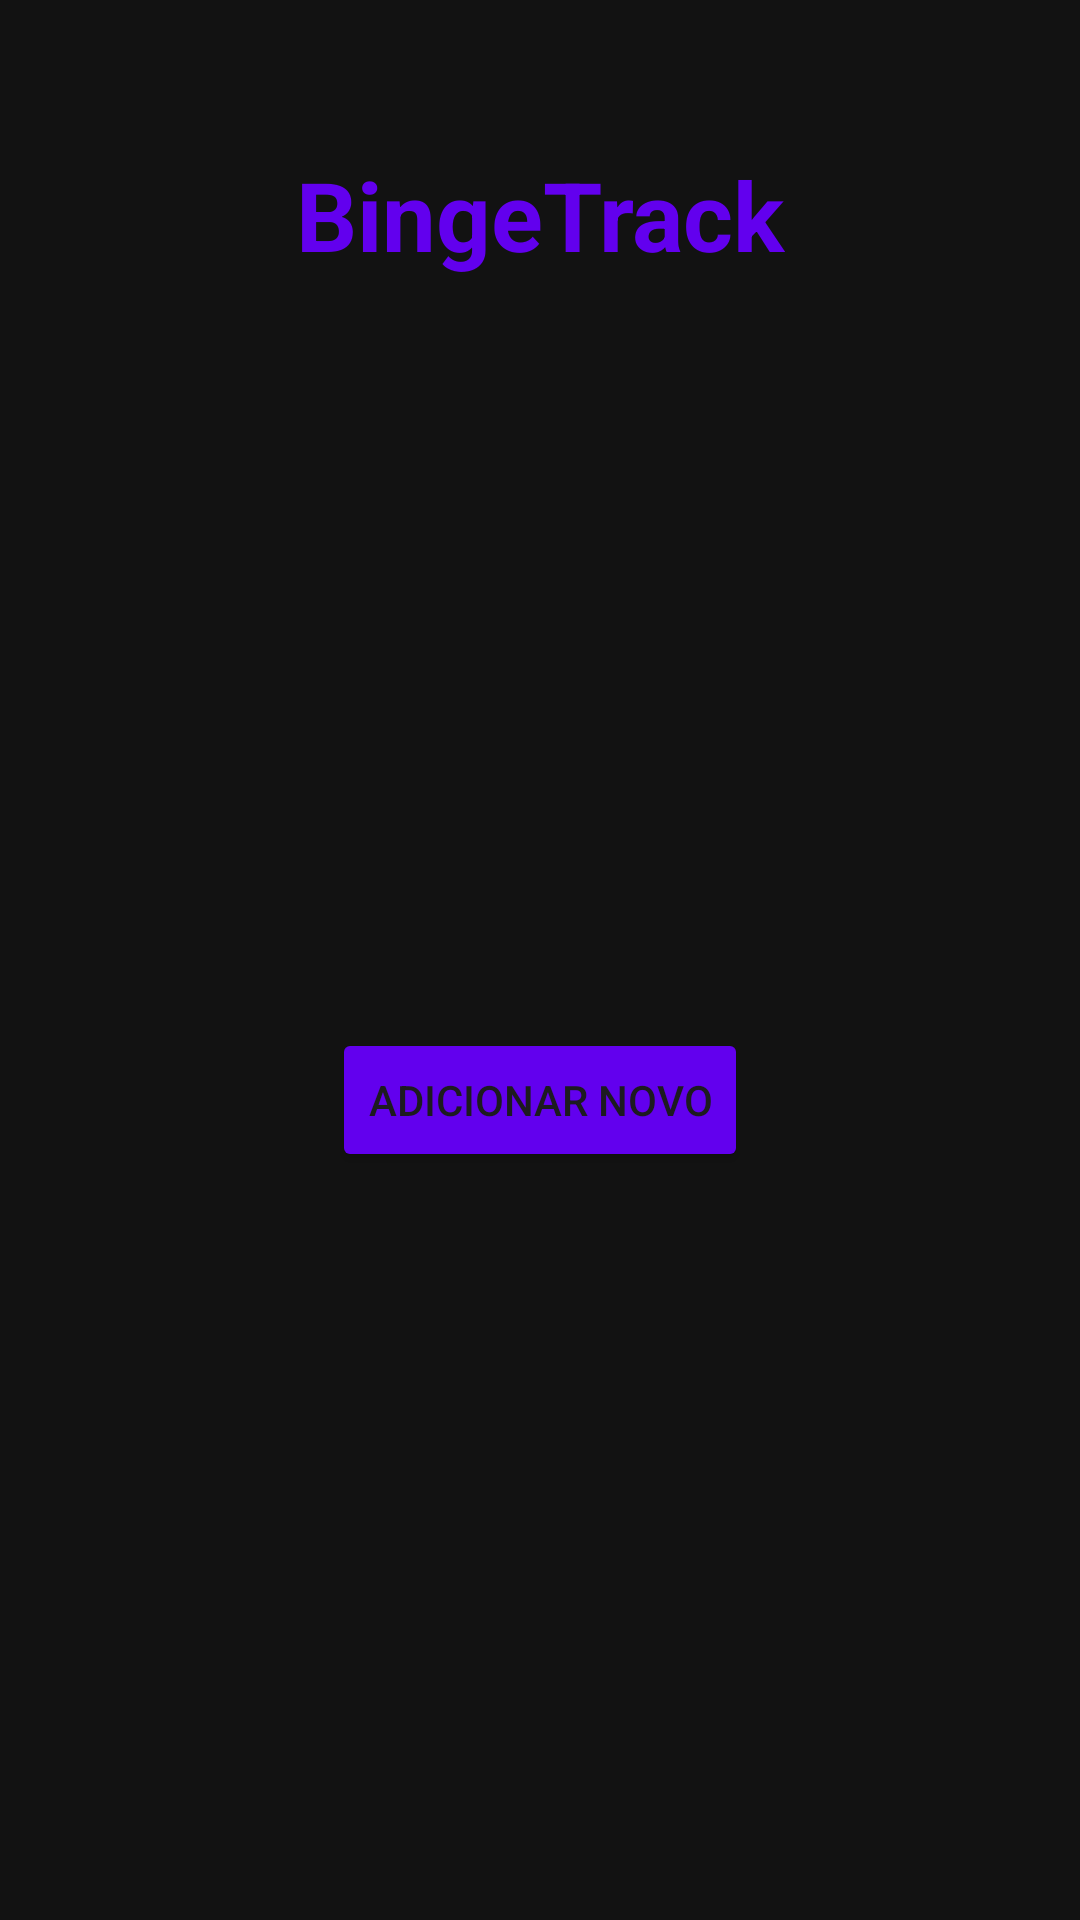

This screen was rendered from an Android layout file. Write that file and the resources it references.
<!-- AndroidManifest.xml: application theme Theme.AplicativoDeFilmes -->
<!-- res/layout/activity_main.xml -->
<?xml version="1.0" encoding="utf-8"?>
<androidx.constraintlayout.widget.ConstraintLayout
    xmlns:android="http://schemas.android.com/apk/res/android"
    xmlns:app="http://schemas.android.com/apk/res-auto"
    android:id="@+id/main"
    android:layout_width="match_parent"
    android:layout_height="match_parent"
    android:background="#121212"> <TextView
    android:id="@+id/textTitulo"
    android:layout_width="wrap_content"
    android:layout_height="wrap_content"
    android:text="BingeTrack"
    android:textColor="#6200EE"
    android:textSize="32sp"
    android:textStyle="bold"
    android:layout_marginTop="50dp"
    app:layout_constraintTop_toTopOf="parent"
    app:layout_constraintStart_toStartOf="parent"
    app:layout_constraintEnd_toEndOf="parent" />

    <Button
        android:id="@+id/buttonAdicionar"
        android:layout_width="wrap_content"
        android:layout_height="wrap_content"
        android:text="Adicionar Novo"
        android:backgroundTint="#6200EE"
        android:onClick="abrirCadastro"
        app:layout_constraintBottom_toBottomOf="parent"
        app:layout_constraintEnd_toEndOf="parent"
        app:layout_constraintStart_toStartOf="parent"
        app:layout_constraintTop_toBottomOf="@id/textTitulo" />

</androidx.constraintlayout.widget.ConstraintLayout>
<!-- resources referenced by this layout -->
<resources>
  <style name="Theme.AplicativoDeFilmes" parent="Base.Theme.AplicativoDeFilmes" />
  <style name="Base.Theme.AplicativoDeFilmes" parent="Theme.Material3.DayNight.NoActionBar">
          
          
      </style>
</resources>
